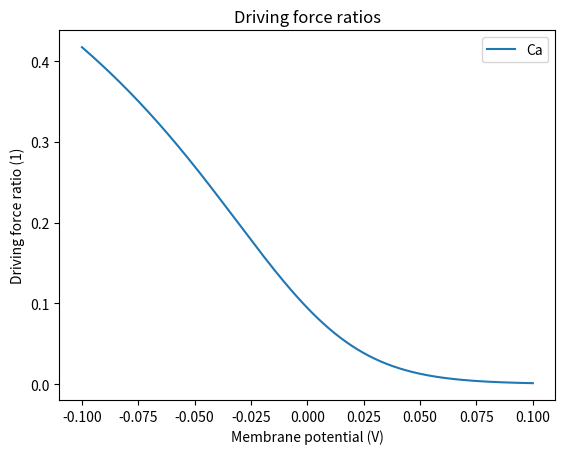

Here is the Python script that generated this plot:
# The ghk equatioin is taken from migliore2018 cat.mod where gcat = P*z**2*F**2*[S]o/(R*T)
import numpy as np
import matplotlib.pyplot as plt


F = 96485
R = 8.314
T = 306
FRT = F/R/T

cao = 2
cai = np.array([0.05e-3,1e-3]) #ci is usually in the range 0.05e-3mM to 1e-3. But it does not matter much
caz = 2
caE = R*T/(caz*F)*np.log(cao/cai)
nao = 141.5
nai = 4.3
naz = 1
naE = 0.092
ko = 3.3
ki = 140
kz = 1
kE = -0.100

Vm = np.linspace(-0.100,0.100,1000)

nai_by_g_ghk = Vm*(nai/nao*np.exp(Vm*naz*FRT)-1)/(np.exp(Vm*naz*FRT)-1)
nai_by_g_nernst = Vm - naE
ki_by_g_ghk = Vm*(ki/ko*np.exp(Vm*kz*FRT)-1)/(np.exp(Vm*kz*FRT)-1)
ki_by_g_nernst = Vm - kE
cai_by_g_ghk = Vm*(cai[0]/cao*np.exp(Vm*caz*FRT)-1)/(np.exp(Vm*caz*FRT)-1)
cai_by_g_nernst = Vm - caE[0]

# plt.plot(Vm, nai_by_g_ghk, label='Na ghk')
# plt.plot(Vm, ki_by_g_ghk, label='K ghk')
# plt.plot(Vm, cai_by_g_ghk, label='Ca ghk')
# plt.plot(Vm, nai_by_g_nernst, label='Na nernst')
# plt.plot(Vm, ki_by_g_nernst, label='K nernst')
# plt.plot(Vm, cai_by_g_nernst, label='Ca nernst')

# plt.plot(Vm, nai_by_g_ghk/nai_by_g_nernst, label='Na')
# plt.plot(Vm, ki_by_g_ghk/ki_by_g_nernst, label='K')
plt.plot(Vm, cai_by_g_ghk/cai_by_g_nernst, label='Ca')
plt.xlabel('Membrane potential (V)')
# plt.ylabel('Driving force (V)')
plt.ylabel('Driving force ratio (1)')
plt.legend()
# plt.title('Comparing Na, K, and Ca currents/g for ghk and nernst implementations')
plt.title('Driving force ratios')
plt.show()
